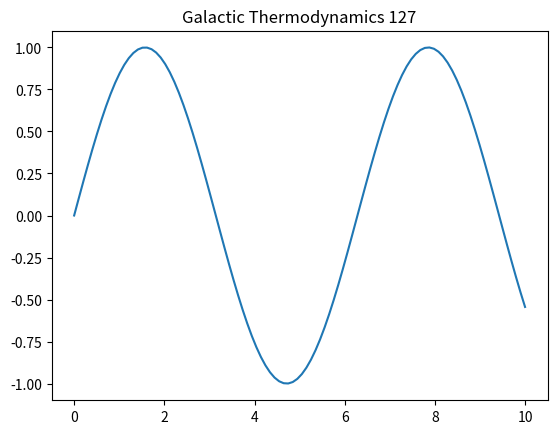

The script that saved this image:
%matplotlib inline
import numpy as np
import matplotlib.pyplot as plt
t = np.linspace(0, 10, 100)
plt.plot(t, np.sin(t))
plt.title('Galactic Thermodynamics 127')
plt.show()
